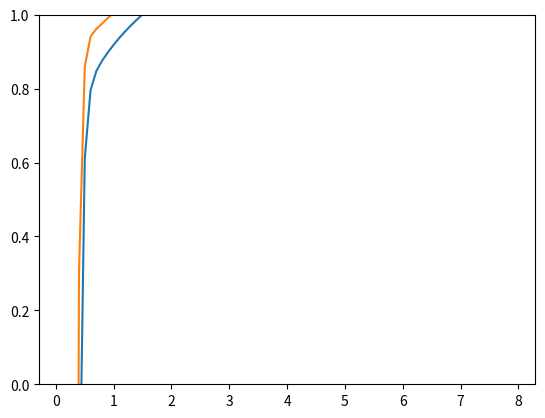

Write the Python code that produced this figure.
import matplotlib.pyplot as plt
import numpy as np

t=np.arange(0.1, 8.0, 0.1)

beta=1./t

A=-8.2269
B=-2.398

P = beta**(-1.25) * np.exp(-0.4759*beta**0.5) * (16.89+A*beta+B*beta**2)

l = beta**(-0.25) * (0.90735-0.27120*beta + 0.91784*beta**2 - 1.1627*beta**3 + 0.68012 *beta**4 - 0.15284*beta**5)

s = beta**(-0.25) * (0.908629 - 0.04151*beta + 0.514632*beta**2 - 0.70859*beta**3 + 0.428351*beta**4 - 0.095229*beta**5)

#plt.plot(t, P)
plt.plot(t, l)
plt.plot(t, s)
plt.ylim(0,1.0)
plt.show()
